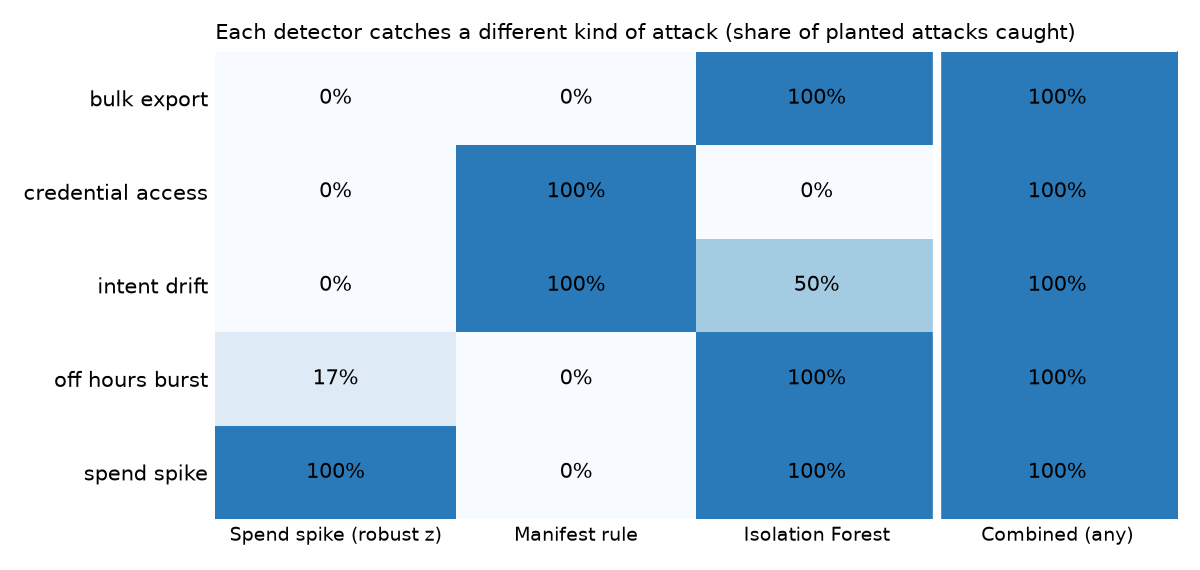

Data behind this chart, as committed beside it:
attack, Spend spike (robust z), Manifest rule, Isolation Forest, Combined (any)
bulk_export, 0.0, 0.0, 1.0, 1.0
credential_access, 0.0, 1.0, 0.0, 1.0
intent_drift, 0.0, 1.0, 0.5, 1.0
off_hours_burst, 0.17, 0.0, 1.0, 1.0
spend_spike, 1.0, 0.0, 1.0, 1.0
